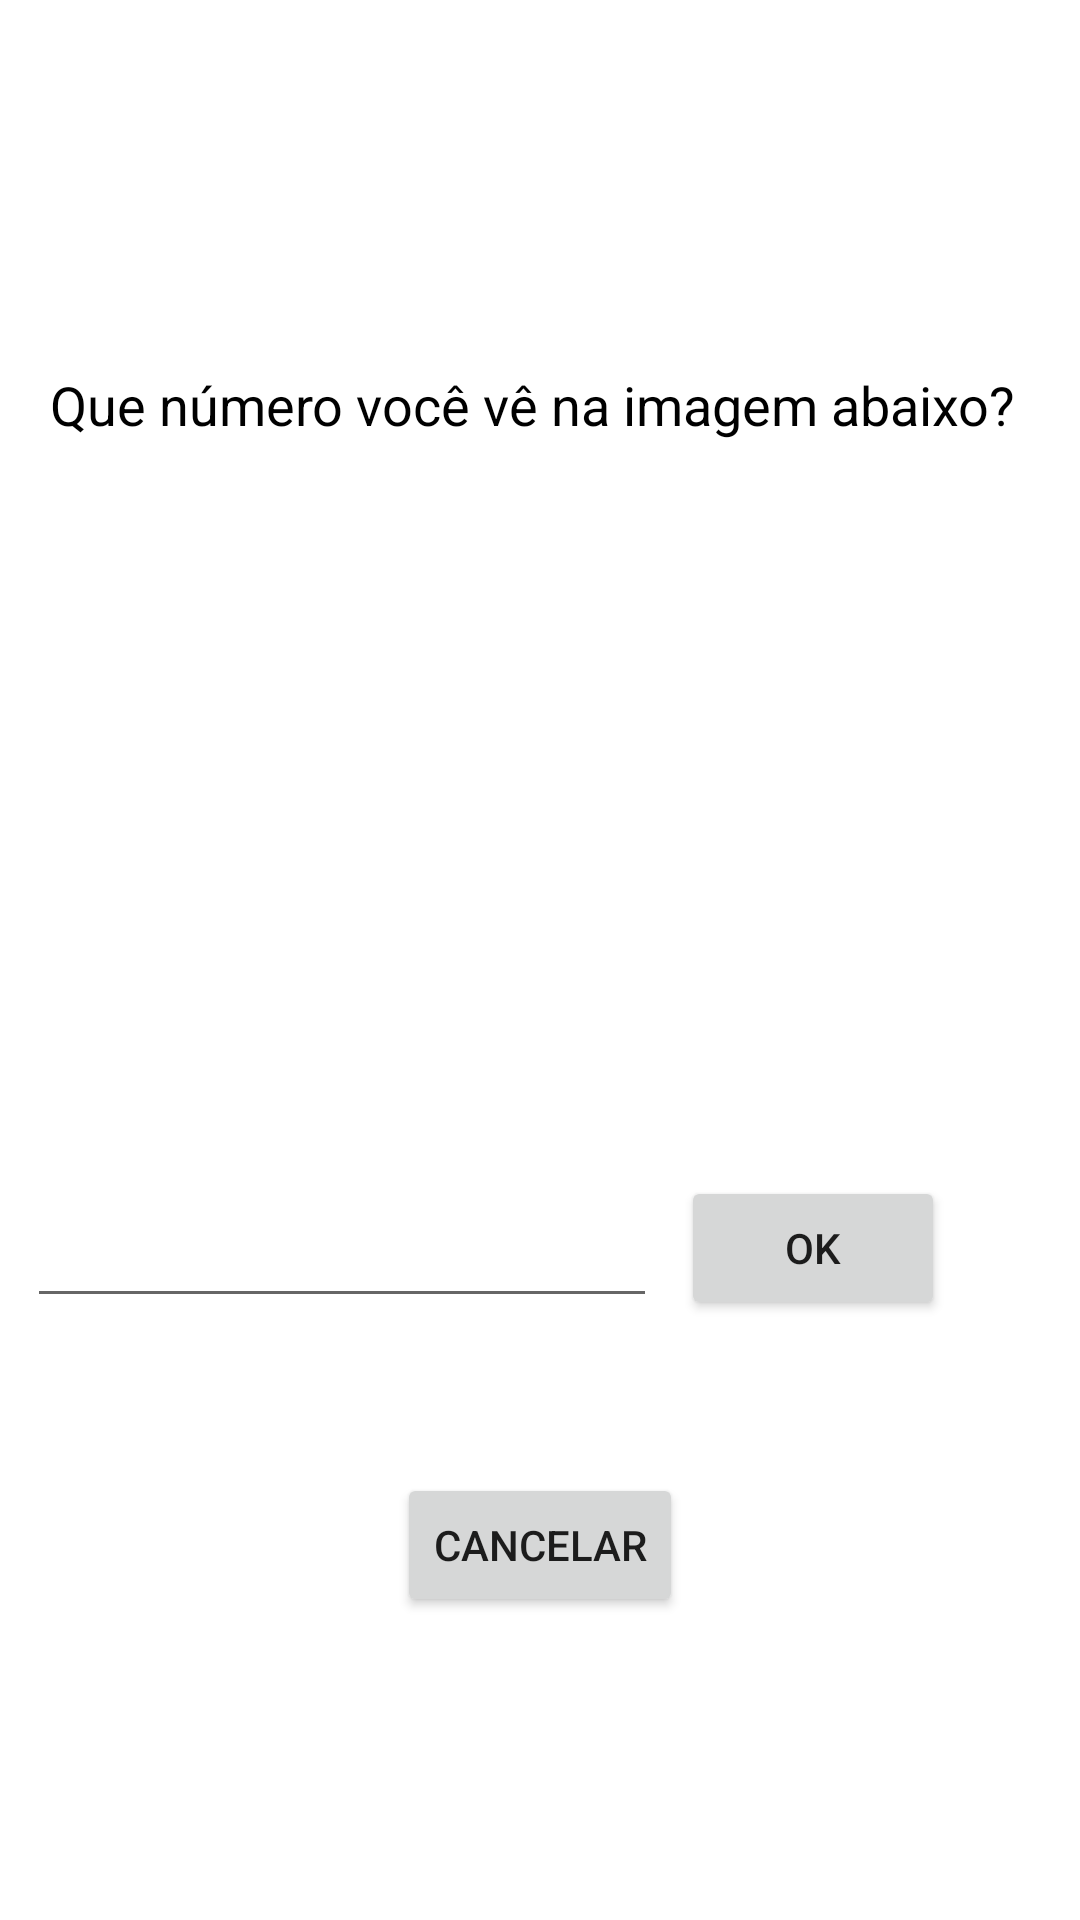

Here is an Android app screen rendered from its layout file. Give the layout XML and the strings, colors and styles it references.
<!-- AndroidManifest.xml: application theme Theme.DaltonismoTeste -->
<!-- res/layout/activity_main_teste.xml -->
<?xml version="1.0" encoding="utf-8"?>
<layout>
    <androidx.constraintlayout.widget.ConstraintLayout xmlns:android="http://schemas.android.com/apk/res/android"
        xmlns:app="http://schemas.android.com/apk/res-auto"
        xmlns:tools="http://schemas.android.com/tools"
        android:layout_width="match_parent"
        android:layout_height="match_parent"
        android:background="@color/white"
        tools:context=".MainActivityTeste">

        <ImageView
            android:id="@+id/imageView"
            android:layout_width="wrap_content"
            android:layout_height="wrap_content"
            app:layout_constraintBottom_toBottomOf="parent"
            app:layout_constraintEnd_toEndOf="parent"
            app:layout_constraintHorizontal_bias="0.501"
            app:layout_constraintStart_toStartOf="parent"
            app:layout_constraintTop_toTopOf="parent"
            app:layout_constraintVertical_bias="0.421"
            tools:srcCompat="@tools:sample/avatars" />

        <TextView
            android:id="@+id/textView"
            android:layout_width="327dp"
            android:layout_height="91dp"
            android:text="Que número você vê na imagem abaixo?"
            android:textColor="#000000"
            android:textSize="18sp"
            app:layout_constraintBottom_toTopOf="@+id/imageView"
            app:layout_constraintEnd_toEndOf="parent"
            app:layout_constraintStart_toStartOf="parent"
            app:layout_constraintTop_toTopOf="parent"
            app:layout_constraintVertical_bias="0.687" />

        <Button
            android:id="@+id/cancelar"
            android:layout_width="wrap_content"
            android:layout_height="wrap_content"
            android:text="Cancelar"
            app:layout_constraintBottom_toBottomOf="parent"
            app:layout_constraintEnd_toEndOf="parent"
            app:layout_constraintStart_toStartOf="parent"
            app:layout_constraintTop_toBottomOf="@+id/imageView"
            app:layout_constraintVertical_bias="0.687" />

        <Button
            android:id="@+id/ok"
            android:layout_width="wrap_content"
            android:layout_height="wrap_content"
            android:text="OK"
            app:layout_constraintBottom_toTopOf="@+id/cancelar"
            app:layout_constraintEnd_toEndOf="parent"
            app:layout_constraintHorizontal_bias="0.835"
            app:layout_constraintStart_toStartOf="parent"
            app:layout_constraintTop_toBottomOf="@+id/imageView"
            app:layout_constraintVertical_bias="0.706" />

        <EditText
            android:id="@+id/resp"
            android:layout_width="wrap_content"
            android:layout_height="wrap_content"
            android:ems="10"
            android:inputType="number"
            android:textColor="#000000"
            app:layout_constraintBottom_toTopOf="@+id/cancelar"
            app:layout_constraintEnd_toStartOf="@+id/ok"
            app:layout_constraintHorizontal_bias="0.533"
            app:layout_constraintStart_toStartOf="parent"
            app:layout_constraintTop_toBottomOf="@+id/imageView"
            app:layout_constraintVertical_bias="0.713" />
    </androidx.constraintlayout.widget.ConstraintLayout>
</layout>
<!-- resources referenced by this layout -->
<resources>
  <style name="Theme.DaltonismoTeste" parent="Theme.MaterialComponents.DayNight.DarkActionBar">
          
          <item name="colorPrimary">@color/purple_500</item>
          <item name="colorPrimaryVariant">@color/purple_700</item>
          <item name="colorOnPrimary">@color/white</item>
          
          <item name="colorSecondary">@color/teal_200</item>
          <item name="colorSecondaryVariant">@color/teal_700</item>
          <item name="colorOnSecondary">@color/black</item>
          
          <item name="android:statusBarColor" tools:targetApi="l">?attr/colorPrimaryVariant</item>
          
      </style>
  <!-- not gathered from this repository: default colours our renderer supplied (Android Studio template values) -->
  <color name="purple_500">#FF6200EE</color>
  <color name="purple_700">#FF3700B3</color>
  <color name="teal_200">#FF03DAC5</color>
  <color name="teal_700">#FF018786</color>
  <color name="black">#FF000000</color>
  <color name="white">#FFFFFFFF</color>
</resources>
